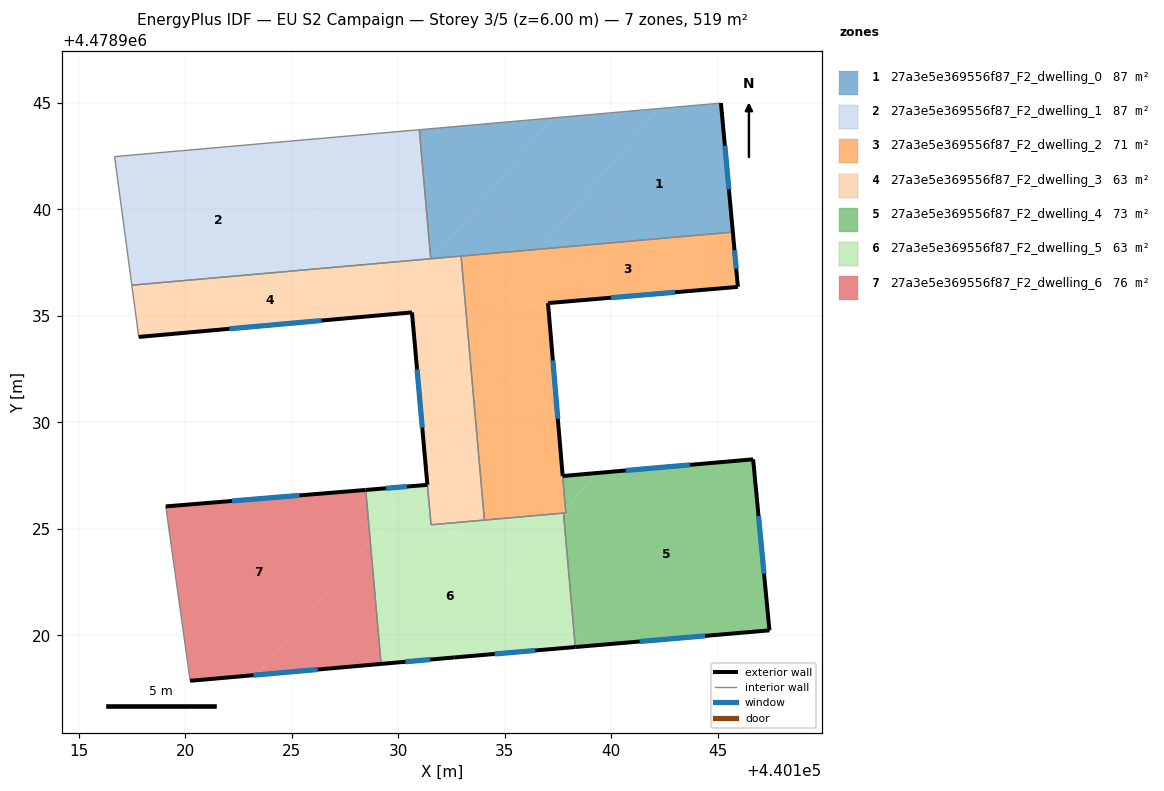
=== STOREY PLAN SPEC (per zone: floor XY polygon, exterior-wall plan segments, windows/doors) ===
zone 1: 27a3e5e369556f87_F2_dwelling_0  (86.6 m²)
  floor: (440145.15, 4478944.99) (440145.71, 4478938.93) (440136.67, 4478938.14) (440142.22, 4478944.73)
  floor: (440142.22, 4478944.73) (440136.67, 4478938.14) (440131.68, 4478937.70) (440137.22, 4478944.29)
  floor: (440137.22, 4478944.29) (440131.68, 4478937.70) (440131.52, 4478937.68) (440130.99, 4478943.74)
  exterior wall: (440145.71, 4478938.93) – (440145.15, 4478944.99)  [6.1 m]
    window: (440145.52, 4478940.94) – (440145.34, 4478942.99)  [2.1 m²]
  interior walls: 4
zone 2: 27a3e5e369556f87_F2_dwelling_1  (86.6 m²)
  floor: (440128.91, 4478937.45) (440117.48, 4478936.44) (440116.67, 4478942.48) (440122.34, 4478942.98)
  floor: (440130.99, 4478943.74) (440131.52, 4478937.68) (440128.91, 4478937.45) (440122.34, 4478942.98)
  interior walls: 4
zone 3: 27a3e5e369556f87_F2_dwelling_2  (71.0 m²)
  floor: (440136.67, 4478938.14) (440134.94, 4478936.08) (440135.65, 4478935.48) (440137.03, 4478935.60) (440137.48, 4478930.25) (440133.30, 4478933.76) (440132.95, 4478937.81)
  floor: (440145.71, 4478938.93) (440145.95, 4478936.36) (440135.65, 4478935.48) (440134.94, 4478936.08) (440136.67, 4478938.14)
  floor: (440137.48, 4478930.25) (440137.85, 4478925.90) (440137.71, 4478925.73) (440134.04, 4478925.41) (440133.30, 4478933.76)
  floor: (440137.85, 4478925.90) (440137.86, 4478925.75) (440137.71, 4478925.73)
  exterior wall: (440145.95, 4478936.36) – (440145.71, 4478938.93)  [2.6 m]
    window: (440145.87, 4478937.21) – (440145.79, 4478938.08)  [0.9 m²]
  exterior wall: (440137.03, 4478935.60) – (440145.95, 4478936.36)  [9.0 m]
    window: (440139.98, 4478935.85) – (440142.99, 4478936.11)  [3.1 m²]
  exterior wall: (440137.72, 4478927.48) – (440137.03, 4478935.60)  [8.2 m]
    window: (440137.49, 4478930.17) – (440137.26, 4478932.91)  [2.8 m²]
  interior walls: 5
zone 4: 27a3e5e369556f87_F2_dwelling_3  (63.0 m²)
  floor: (440131.68, 4478937.70) (440130.41, 4478936.19) (440128.91, 4478937.45)
  floor: (440131.16, 4478935.36) (440130.78, 4478935.33) (440130.80, 4478935.03) (440130.65, 4478935.01) (440130.64, 4478935.16) (440117.81, 4478934.01) (440117.48, 4478936.44) (440128.91, 4478937.45) (440131.70, 4478935.11) (440131.49, 4478935.09)
  floor: (440133.30, 4478933.76) (440134.04, 4478925.41) (440132.19, 4478925.25) (440131.48, 4478925.85) (440131.36, 4478927.07) (440130.65, 4478935.01) (440130.80, 4478935.03) (440130.78, 4478935.33) (440131.17, 4478935.36) (440131.49, 4478935.09) (440131.70, 4478935.11)
  floor: (440132.95, 4478937.81) (440133.30, 4478933.76) (440130.41, 4478936.19) (440131.68, 4478937.70)
  floor: (440132.19, 4478925.25) (440131.54, 4478925.19) (440131.48, 4478925.85)
  exterior wall: (440130.64, 4478935.16) – (440131.36, 4478927.07)  [8.1 m]
    window: (440130.88, 4478932.48) – (440131.12, 4478929.75)  [2.8 m²]
  exterior wall: (440117.81, 4478934.01) – (440130.64, 4478935.16)  [12.9 m]
    window: (440122.06, 4478934.39) – (440126.39, 4478934.78)  [4.4 m²]
  interior walls: 6
zone 5: 27a3e5e369556f87_F2_dwelling_4  (73.3 m²)
  floor: (440146.66, 4478928.26) (440147.43, 4478920.23) (440139.02, 4478919.51) (440138.25, 4478920.15) (440137.76, 4478925.74) (440137.86, 4478925.75) (440137.85, 4478925.90) (440139.30, 4478927.62)
  floor: (440139.29, 4478927.62) (440137.85, 4478925.90) (440137.72, 4478927.48)
  floor: (440139.02, 4478919.51) (440138.31, 4478919.45) (440138.25, 4478920.15)
  exterior wall: (440146.66, 4478928.26) – (440137.72, 4478927.48)  [9.0 m]
    window: (440143.70, 4478928.00) – (440140.68, 4478927.74)  [3.1 m²]
  exterior wall: (440147.43, 4478920.23) – (440146.66, 4478928.26)  [8.1 m]
    window: (440147.17, 4478922.89) – (440146.92, 4478925.60)  [2.7 m²]
  exterior wall: (440138.31, 4478919.45) – (440147.43, 4478920.23)  [9.2 m]
    window: (440141.33, 4478919.71) – (440144.41, 4478919.97)  [3.1 m²]
  interior walls: 3
zone 6: 27a3e5e369556f87_F2_dwelling_5  (63.2 m²)
  floor: (440132.19, 4478925.25) (440138.25, 4478920.15) (440138.31, 4478919.45) (440132.65, 4478918.96) (440129.19, 4478918.66) (440128.68, 4478924.45) (440130.52, 4478926.64) (440131.48, 4478925.85) (440131.54, 4478925.19)
  floor: (440137.76, 4478925.74) (440138.25, 4478920.15) (440132.19, 4478925.25)
  floor: (440131.36, 4478927.06) (440131.47, 4478925.85) (440130.52, 4478926.64) (440128.68, 4478924.45) (440128.47, 4478926.83)
  exterior wall: (440132.65, 4478918.96) – (440138.31, 4478919.45)  [5.7 m]
    window: (440134.52, 4478919.12) – (440136.43, 4478919.29)  [1.9 m²]
  exterior wall: (440129.19, 4478918.66) – (440132.65, 4478918.96)  [3.5 m]
    window: (440130.34, 4478918.76) – (440131.50, 4478918.86)  [1.2 m²]
  exterior wall: (440131.37, 4478927.07) – (440128.47, 4478926.83)  [2.9 m]
    window: (440130.41, 4478926.99) – (440129.43, 4478926.91)  [1.0 m²]
  interior walls: 5
zone 7: 27a3e5e369556f87_F2_dwelling_6  (75.8 m²)
  floor: (440128.46, 4478926.83) (440128.68, 4478924.45) (440123.38, 4478918.14) (440120.22, 4478917.86) (440119.08, 4478926.05)
  floor: (440128.68, 4478924.45) (440129.19, 4478918.66) (440123.38, 4478918.14)
  exterior wall: (440128.46, 4478926.83) – (440119.08, 4478926.05)  [9.4 m]
    window: (440125.35, 4478926.57) – (440122.19, 4478926.31)  [3.2 m²]
  exterior wall: (440120.22, 4478917.86) – (440129.19, 4478918.66)  [9.0 m]
    window: (440123.20, 4478918.13) – (440126.22, 4478918.39)  [3.1 m²]
  interior walls: 2

=== DERIVED (storey summary) ===
Building: EU S2 Campaign
Storey: 3 of 5  (floor level z = 6.00 m)
Storey gross floor area: 519.5 m²
Zones on this storey: 7
  - 27a3e5e369556f87_F2_dwelling_0: floor 86.6 m²; exterior wall 6.1 m (18.3 m²); 1 window(s) 2.1 m²; WWR 11.4%
  - 27a3e5e369556f87_F2_dwelling_1: floor 86.6 m²
  - 27a3e5e369556f87_F2_dwelling_2: floor 71.0 m²; exterior wall 19.7 m (59.1 m²); 3 window(s) 6.7 m²; WWR 11.4%
  - 27a3e5e369556f87_F2_dwelling_3: floor 63.0 m²; exterior wall 21.0 m (63.0 m²); 2 window(s) 7.2 m²; WWR 11.4%
  - 27a3e5e369556f87_F2_dwelling_4: floor 73.3 m²; exterior wall 26.2 m (78.6 m²); 3 window(s) 8.9 m²; WWR 11.4%
  - 27a3e5e369556f87_F2_dwelling_5: floor 63.2 m²; exterior wall 12.1 m (36.2 m²); 3 window(s) 4.1 m²; WWR 11.4%
  - 27a3e5e369556f87_F2_dwelling_6: floor 75.8 m²; exterior wall 18.4 m (55.3 m²); 2 window(s) 6.3 m²; WWR 11.4%
Zone adjacency (shared interzone walls):
  - 27a3e5e369556f87_F2_dwelling_0 ↔ 27a3e5e369556f87_F2_dwelling_1
  - 27a3e5e369556f87_F2_dwelling_0 ↔ 27a3e5e369556f87_F2_dwelling_2
  - 27a3e5e369556f87_F2_dwelling_0 ↔ 27a3e5e369556f87_F2_dwelling_3
  - 27a3e5e369556f87_F2_dwelling_1 ↔ 27a3e5e369556f87_F2_dwelling_3
  - 27a3e5e369556f87_F2_dwelling_2 ↔ 27a3e5e369556f87_F2_dwelling_3
  - 27a3e5e369556f87_F2_dwelling_2 ↔ 27a3e5e369556f87_F2_dwelling_4
  - 27a3e5e369556f87_F2_dwelling_2 ↔ 27a3e5e369556f87_F2_dwelling_5
  - 27a3e5e369556f87_F2_dwelling_3 ↔ 27a3e5e369556f87_F2_dwelling_5
  - 27a3e5e369556f87_F2_dwelling_4 ↔ 27a3e5e369556f87_F2_dwelling_5
  - 27a3e5e369556f87_F2_dwelling_5 ↔ 27a3e5e369556f87_F2_dwelling_6